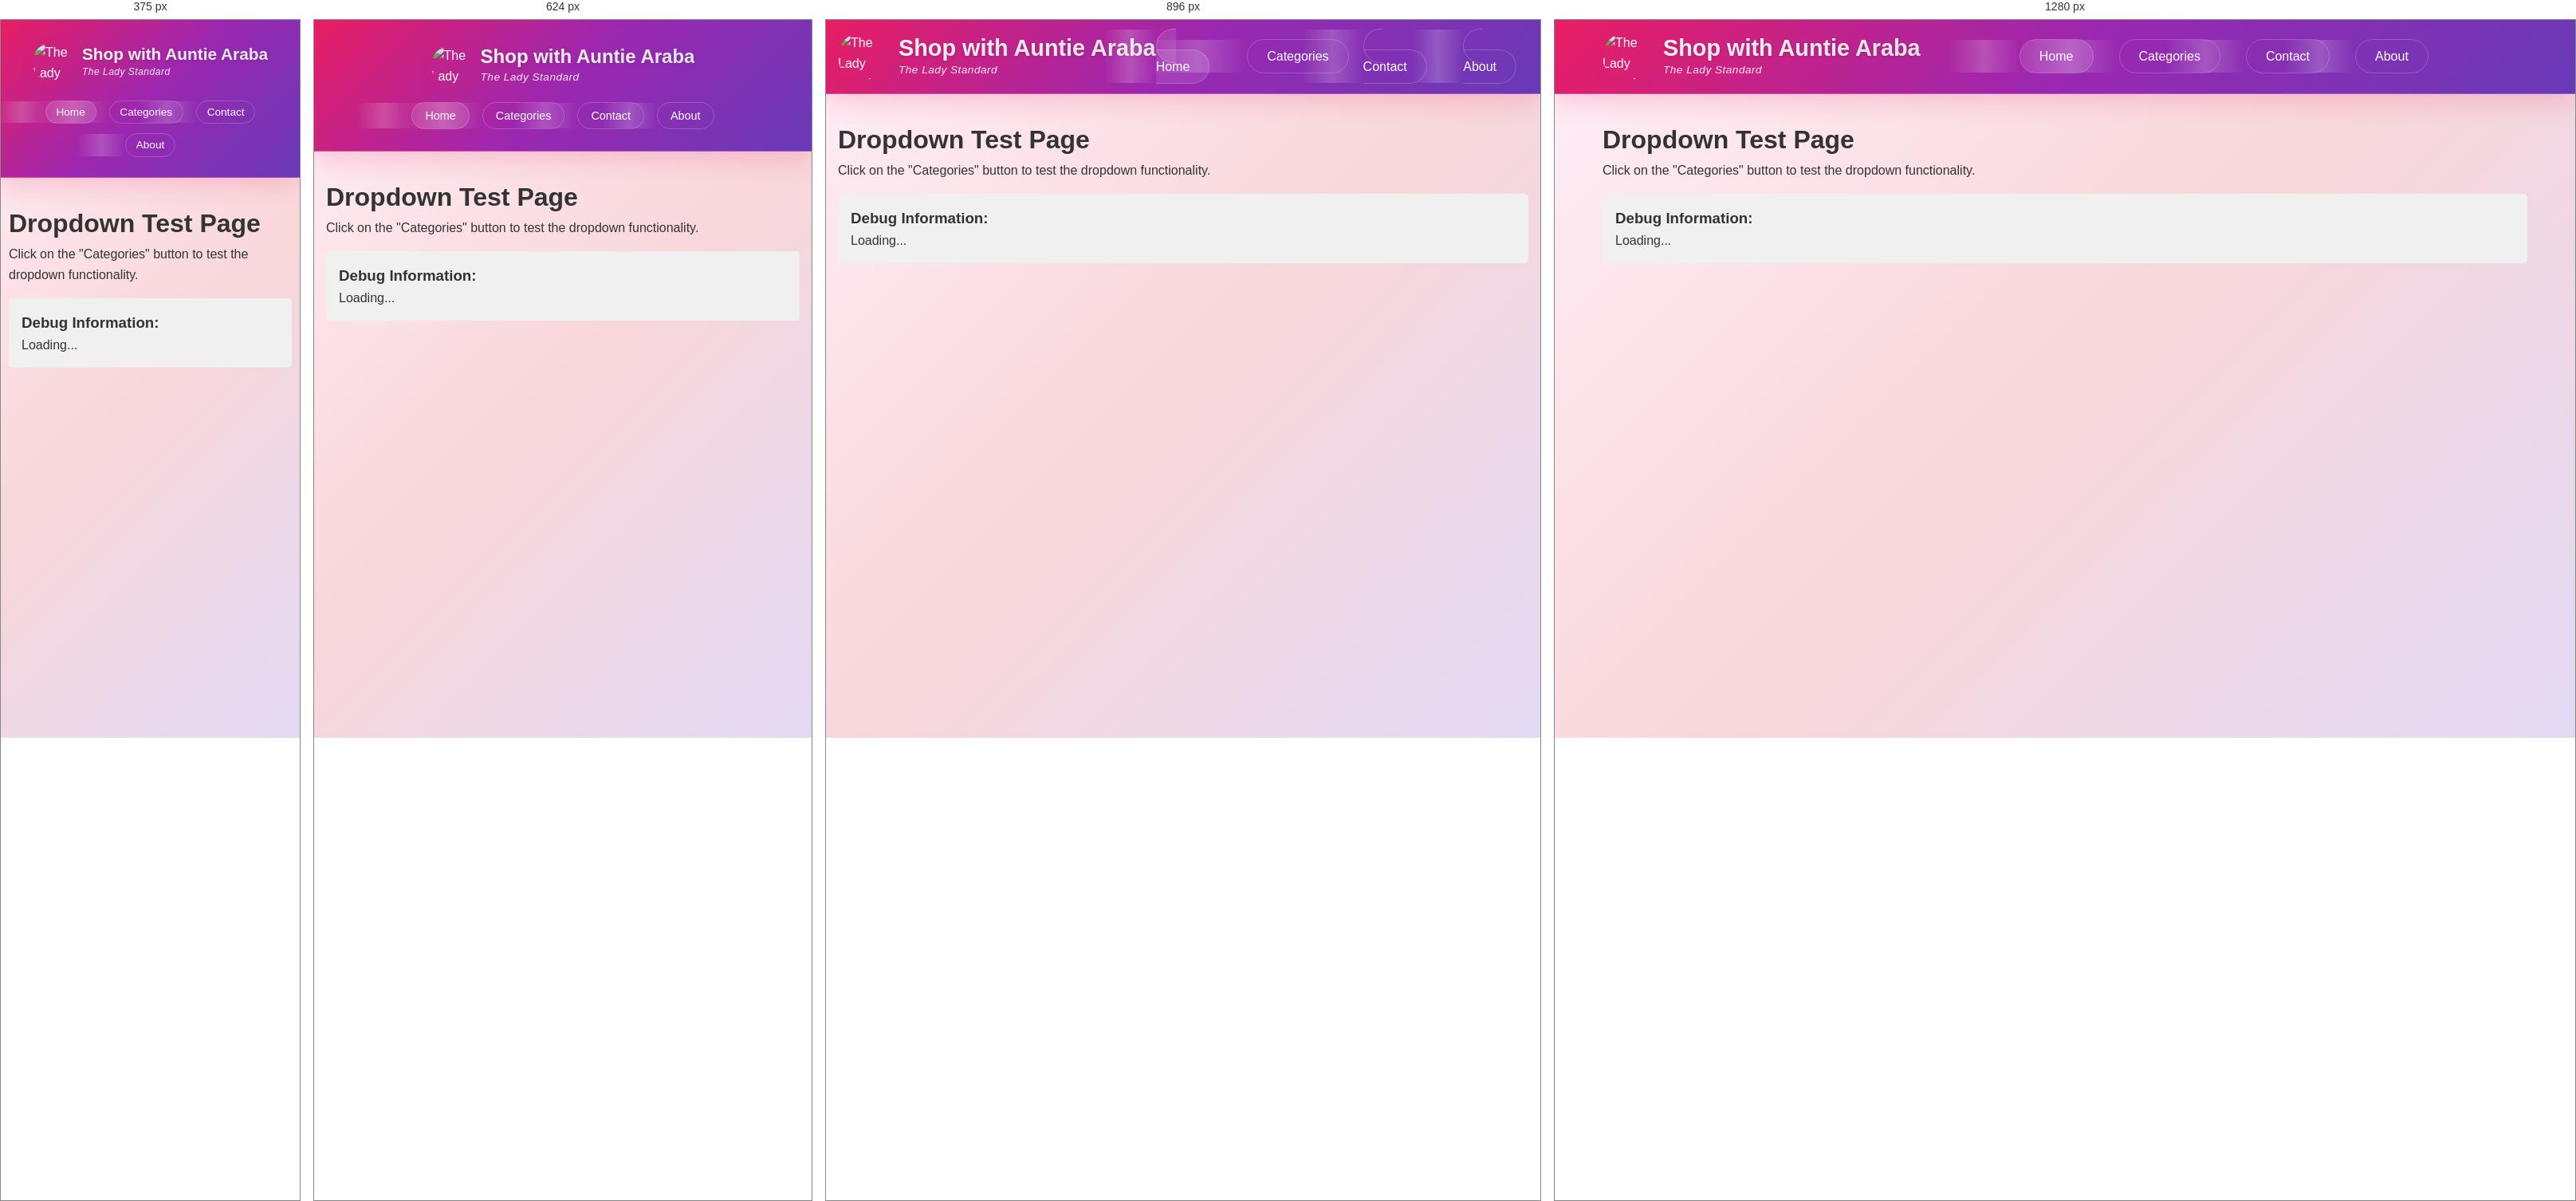
Rendered at 375 px, 624 px, 896 px and 1280 px, left to right.

<!-- file: dropdown-test.html -->
<!DOCTYPE html>
<html lang="en">
<head>
    <meta charset="UTF-8">
    <meta name="viewport" content="width=device-width, initial-scale=1.0">
    <title>Dropdown Test</title>
    <link rel="stylesheet" href="styles.css">
    <link href="https://fonts.googleapis.com/css2?family=Poppins:wght@300;400;500;600;700&display=swap" rel="stylesheet">
    <link rel="stylesheet" href="https://cdnjs.cloudflare.com/ajax/libs/font-awesome/6.0.0/css/all.min.css">
</head>
<body>
    <!-- Header -->
    <header class="header" role="banner">
        <div class="container">
            <div class="nav-wrapper">
                <div class="logo">
                    <img src="LADYSTANDARD.PNG" alt="The Lady Standard Logo" class="logo-image">
                    <div class="logo-text">
                        <h1>Shop with Auntie Araba</h1>
                        <p class="tagline">The Lady Standard</p>
                    </div>
                </div>
                <nav class="navigation" role="navigation" aria-label="Main navigation">
                    <ul class="nav-menu">
                        <li><a href="index.html" class="nav-link active" aria-current="page">Home</a></li>
                        <li class="dropdown">
                            <a href="#" class="nav-link" aria-haspopup="true" aria-expanded="false" id="categories-menu">Categories <i class="fas fa-chevron-down" aria-hidden="true"></i></a>
                            <ul class="dropdown-menu" role="menu" aria-labelledby="categories-menu">
                                <li role="none"><a href="#" role="menuitem">All Categories</a></li>
                                <li role="none"><a href="#" role="menuitem">Ladies Basic Tops</a></li>
                                <li role="none"><a href="#" role="menuitem">Crop Tops</a></li>
                                <li role="none"><a href="#" role="menuitem">Night Wear</a></li>
                                <li role="none"><a href="#" role="menuitem">Unisex NFL Jerseys</a></li>
                            </ul>
                        </li>
                        <li><a href="contact.html" class="nav-link">Contact</a></li>
                        <li><a href="about.html" class="nav-link">About</a></li>
                    </ul>
                </nav>
            </div>
        </div>
    </header>

    <div class="container" style="margin-top: 2rem;">
        <h1>Dropdown Test Page</h1>
        <p>Click on the "Categories" button to test the dropdown functionality.</p>
        
        <div id="debug-info" style="background: #f0f0f0; padding: 1rem; margin: 1rem 0; border-radius: 5px;">
            <h3>Debug Information:</h3>
            <div id="debug-content">Loading...</div>
        </div>
    </div>

    <script src="script.js"></script>
    <script>
        // Add debugging to the dropdown functionality
        document.addEventListener('DOMContentLoaded', function() {
            console.log('Dropdown test page loaded');
            
            const debugContent = document.getElementById('debug-content');
            
            // Check if dropdown elements exist
            const dropdown = document.querySelector('.dropdown');
            const trigger = document.querySelector('.dropdown > .nav-link');
            const menu = document.querySelector('.dropdown-menu');
            
            debugContent.innerHTML = `
                <p><strong>Dropdown element found:</strong> ${dropdown ? 'Yes' : 'No'}</p>
                <p><strong>Trigger element found:</strong> ${trigger ? 'Yes' : 'No'}</p>
                <p><strong>Menu element found:</strong> ${menu ? 'Yes' : 'No'}</p>
                <p><strong>Dropdown classes:</strong> ${dropdown ? dropdown.className : 'N/A'}</p>
                <p><strong>Trigger href:</strong> ${trigger ? trigger.getAttribute('href') : 'N/A'}</p>
                <p><strong>Menu classes:</strong> ${menu ? menu.className : 'N/A'}</p>
            `;
            
            // Test manual click event
            if (trigger) {
                trigger.addEventListener('click', function(e) {
                    console.log('Trigger clicked manually!');
                    debugContent.innerHTML += '<p style="color: green;"><strong>✅ Trigger click event detected!</strong></p>';
                });
            }
            
            // Check if initializeMobileDropdowns function exists
            if (typeof initializeMobileDropdowns === 'function') {
                debugContent.innerHTML += '<p style="color: green;"><strong>✅ initializeMobileDropdowns function exists</strong></p>';
            } else {
                debugContent.innerHTML += '<p style="color: red;"><strong>❌ initializeMobileDropdowns function NOT found</strong></p>';
            }
        });
    </script>
</body>
</html>

/* @media block from styles.css */
@media (max-width: 1024px) {
    .container {
        padding: 0 15px;
    }

    .products-grid {
        grid-template-columns: repeat(auto-fit, minmax(280px, 1fr));
        gap: 2rem;
    }
}

/* @media block from styles.css */
@media (max-width: 768px) {
    .nav-wrapper {
        flex-direction: column;
        gap: 1.5rem;
        padding: 1rem;
    }

    .nav-menu {
        flex-wrap: wrap;
        justify-content: center;
        gap: 1rem;
        padding: 0;
    }

    .nav-link {
        padding: 0.5rem 1rem;
        font-size: 0.9rem;
    }

    .logo {
        gap: 0.75rem;
    }

    .logo-image {
        width: 50px;
        height: 50px;
    }

    .logo-text h1 {
        font-size: 1.5rem;
    }

    .carousel {
        height: 350px;
    }

    .carousel-indicators {
        padding: 0.75rem 1.5rem;
        gap: 10px;
    }

    .indicator {
        width: 12px;
        height: 12px;
    }

    .products-grid {
        grid-template-columns: repeat(auto-fit, minmax(250px, 1fr));
        gap: 1.5rem;
        padding: 0 0.5rem;
    }

    .section-title {
        font-size: 2.2rem;
        margin-bottom: 2rem;
    }

    .product-card {
        border-radius: 15px;
    }

    .product-image {
        height: 220px;
    }

    .product-info {
        padding: 1.5rem;
    }

    .product-buttons {
        flex-direction: column;
        gap: 0.75rem;
    }

    .btn {
        padding: 0.875rem 1.5rem;
        font-size: 0.9rem;
    }

    .footer-content {
        grid-template-columns: 1fr;
        gap: 2rem;
        text-align: center;
    }

    .social-links {
        justify-content: center;
    }
}

/* @media block from styles.css */
@media (max-width: 480px) {
    .container {
        padding: 0 10px;
    }

    .header {
        padding: 0.75rem 0;
    }

    .nav-link {
        padding: 0.4rem 0.8rem;
        font-size: 0.85rem;
    }

    .logo-text h1 {
        font-size: 1.3rem;
    }

    .logo .tagline {
        font-size: 0.75rem;
    }

    .carousel {
        height: 280px;
        margin: 2rem 0;
    }

    .carousel-indicators {
        bottom: 20px;
        padding: 0.5rem 1rem;
    }

    .products-section {
        padding: 3rem 0;
        margin: 2rem 0;
    }

    .products-grid {
        grid-template-columns: 1fr;
        gap: 1rem;
    }

    .section-title {
        font-size: 1.8rem;
        margin-bottom: 2rem;
    }

    .section-title::after {
        width: 60px;
        height: 3px;
    }

    .product-card {
        border-radius: 12px;
    }

    .product-image {
        height: 200px;
    }

    .product-info {
        padding: 1.25rem;
    }

    .product-name {
        font-size: 1.1rem;
    }

    .product-price {
        font-size: 1.2rem;
    }

    .btn {
        padding: 0.75rem 1.25rem;
        font-size: 0.85rem;
    }

    .footer {
        padding: 3rem 0 1.5rem;
        margin-top: 3rem;
    }

    .footer-content {
        gap: 1.5rem;
    }

    .footer-section h3 {
        font-size: 1.5rem;
    }

    .social-links {
        gap: 1rem;
    }

    .social-links a {
        font-size: 1.5rem;
        padding: 0.6rem;
    }
}